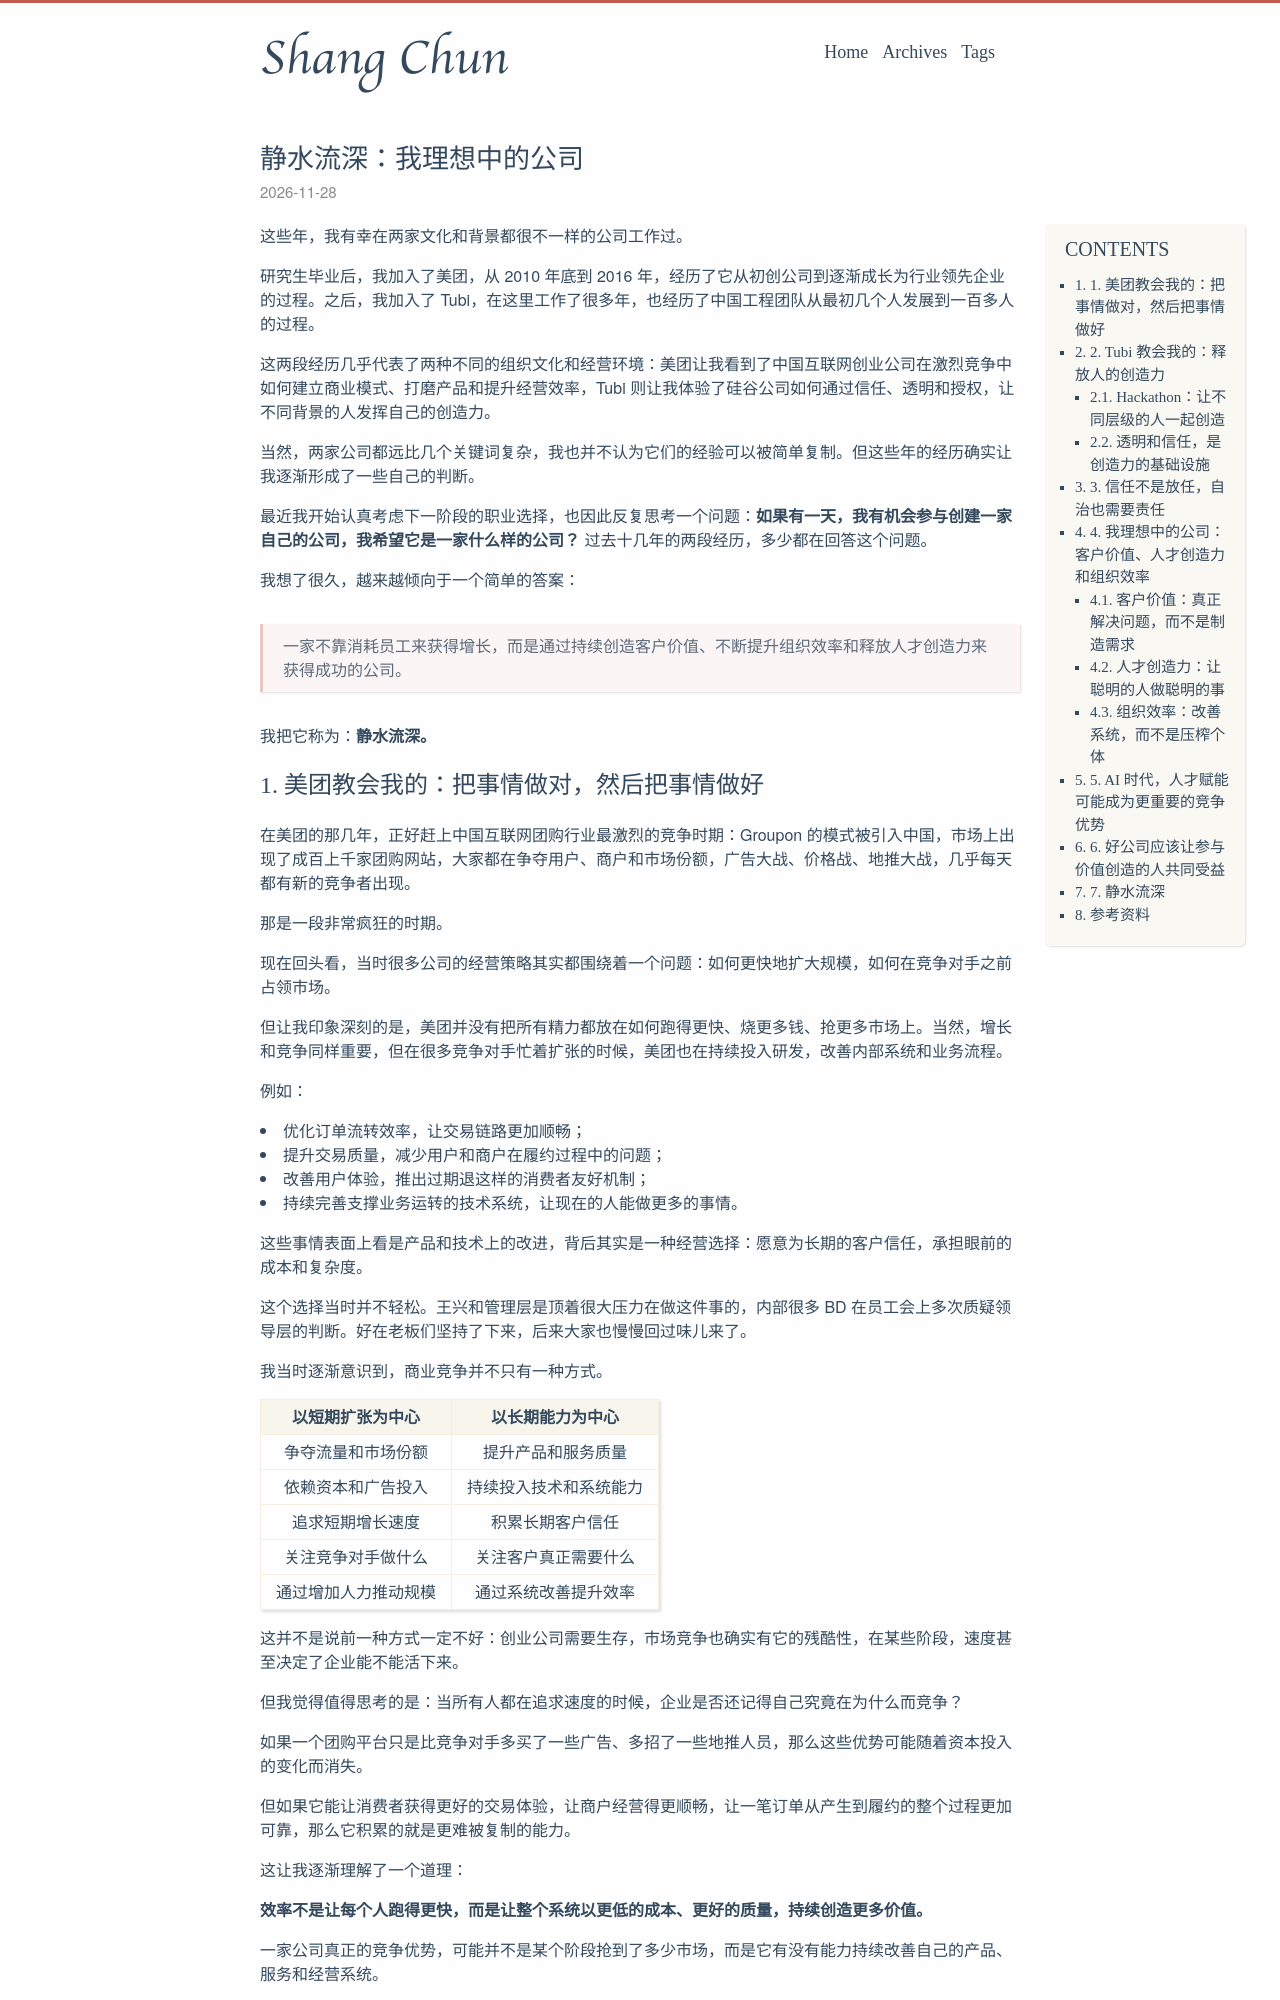

repository: springuper/springuper.github.io · page: still-water-deep/index.html · generator: jekyll

---
layout: post
title: "静水流深：我理想中的公司"
date: 2026-11-28 21:30:00
status: publish
tags:
  - Management
  - Organization
  - Culture
  - AI
---

这些年，我有幸在两家文化和背景都很不一样的公司工作过。

研究生毕业后，我加入了美团，从 2010 年底到 2016 年，经历了它从初创公司到逐渐成长为行业领先企业的过程。之后，我加入了 Tubi，在这里工作了很多年，也经历了中国工程团队从最初几个人发展到一百多人的过程。

这两段经历几乎代表了两种不同的组织文化和经营环境：美团让我看到了中国互联网创业公司在激烈竞争中如何建立商业模式、打磨产品和提升经营效率，Tubi 则让我体验了硅谷公司如何通过信任、透明和授权，让不同背景的人发挥自己的创造力。

当然，两家公司都远比几个关键词复杂，我也并不认为它们的经验可以被简单复制。但这些年的经历确实让我逐渐形成了一些自己的判断。

最近我开始认真考虑下一阶段的职业选择，也因此反复思考一个问题：**如果有一天，我有机会参与创建一家自己的公司，我希望它是一家什么样的公司？** 过去十几年的两段经历，多少都在回答这个问题。

我想了很久，越来越倾向于一个简单的答案：

> 一家不靠消耗员工来获得增长，而是通过持续创造客户价值、不断提升组织效率和释放人才创造力来获得成功的公司。

我把它称为：**静水流深。**

<!--more-->
